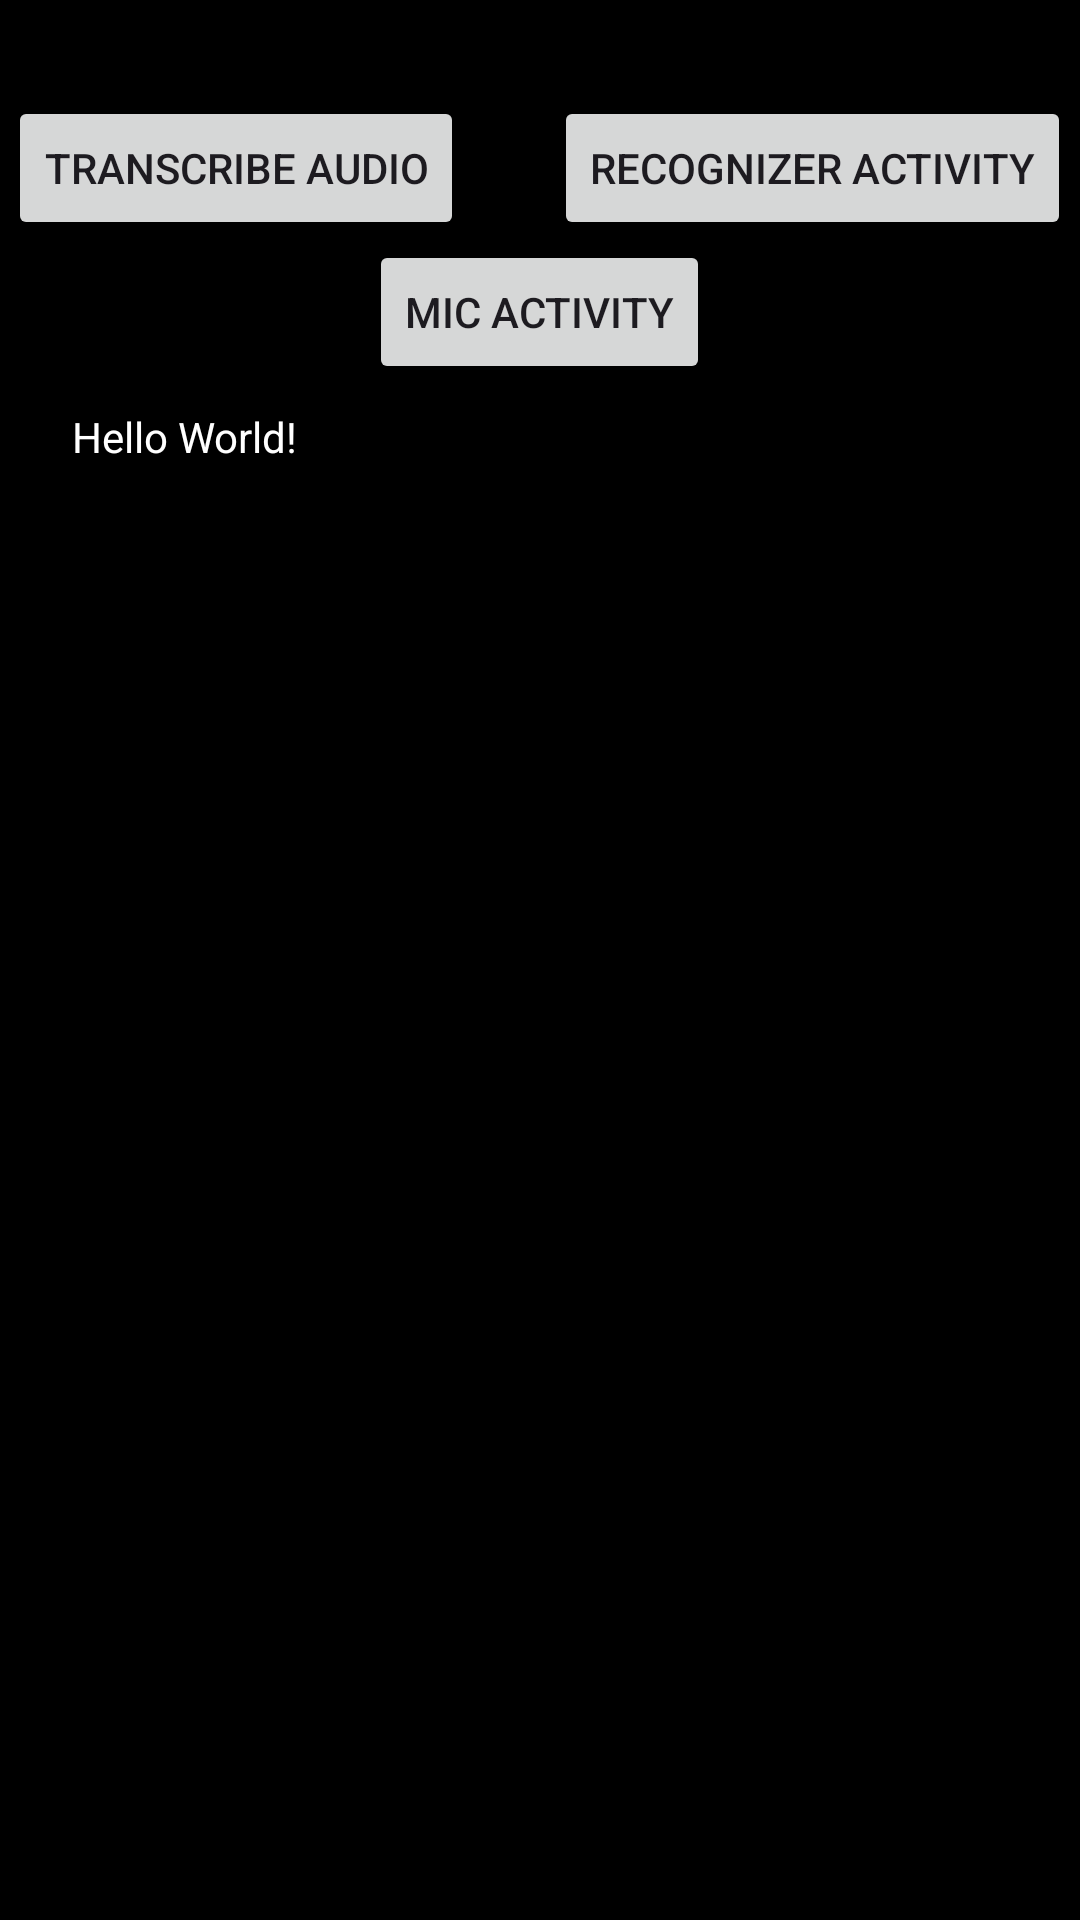

The Android layout XML behind this screen, and the referenced resources:
<!-- AndroidManifest.xml: application theme Theme.SpeachRecognitionPythonScriptTesting -->
<!-- res/layout/activity_main.xml -->
<?xml version="1.0" encoding="utf-8"?>
<androidx.constraintlayout.widget.ConstraintLayout xmlns:android="http://schemas.android.com/apk/res/android"
    xmlns:app="http://schemas.android.com/apk/res-auto"
    xmlns:tools="http://schemas.android.com/tools"
    android:id="@+id/main"
    android:layout_width="match_parent"
    android:layout_height="match_parent"
    android:background="@android:color/black"
    tools:context=".MainActivity">

    <ScrollView
        android:layout_width="match_parent"
        android:layout_height="match_parent"
        app:layout_constraintBottom_toBottomOf="parent"
        app:layout_constraintEnd_toEndOf="parent"
        app:layout_constraintStart_toStartOf="parent"
        app:layout_constraintTop_toTopOf="parent">

        <LinearLayout
            android:layout_width="match_parent"
            android:layout_height="wrap_content"
            android:gravity="center_horizontal"
            android:orientation="vertical">


            <LinearLayout
                android:layout_width="match_parent"
                android:layout_height="wrap_content"
                android:orientation="horizontal"
                android:gravity="center_horizontal">

                <Button
                    android:id="@+id/button"
                    android:layout_width="wrap_content"
                    android:layout_height="wrap_content"
                    android:layout_marginTop="32dp"
                    android:text="transcribe audio" />

                <View
                    android:layout_width="30dp"
                    android:layout_height="wrap_content"/>

                <Button
                    android:id="@+id/button2"
                    android:layout_width="wrap_content"
                    android:layout_height="wrap_content"
                    android:layout_marginTop="32dp"
                    android:text="Recognizer Activity" />

            </LinearLayout>

            <Button
                android:id="@+id/button3"
                android:layout_width="wrap_content"
                android:layout_height="wrap_content"
                android:text="Mic Activity"/>


            <TextView
                android:id="@+id/text"
                android:layout_width="match_parent"
                android:layout_height="wrap_content"
                android:layout_marginStart="24dp"
                android:layout_marginTop="8dp"
                android:layout_marginEnd="24dp"
                android:layout_marginBottom="16dp"
                android:text="Hello World!"
                android:textColor="@color/white" />
        </LinearLayout>
    </ScrollView>

</androidx.constraintlayout.widget.ConstraintLayout>
<!-- resources referenced by this layout -->
<resources>
  <style name="Theme.SpeachRecognitionPythonScriptTesting" parent="Base.Theme.SpeachRecognitionPythonScriptTesting" />
  <style name="Base.Theme.SpeachRecognitionPythonScriptTesting" parent="Theme.Material3.DayNight.NoActionBar">
          
          
      </style>
  <!-- not gathered from this repository: default colours our renderer supplied (Android Studio template values) -->
  <color name="white">#FFFFFFFF</color>
</resources>
